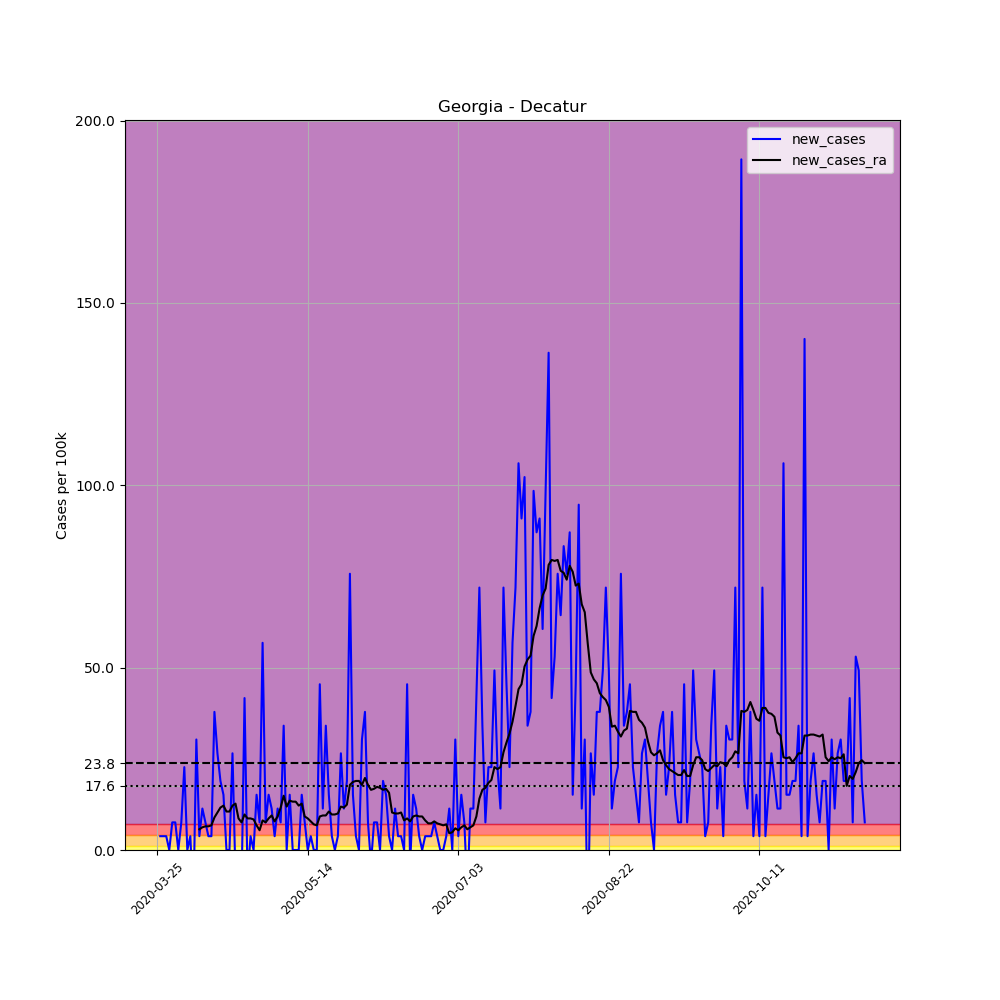

Values plotted in this chart, from the file beside it:
, date, county, state, fips, cases, deaths, COUNTY, STNAME, CTYNAME, POPESTIMATE2019, per_100k, new_cases, new_cases_ra
328771, 2020-03-25, Decatur, Georgia, 13087, 1, 0, 87, Georgia, Decatur, 26404, 3.787, , 
328772, 2020-03-26, Decatur, Georgia, 13087, 2, 0, 87, Georgia, Decatur, 26404, 7.575, 3.787, 
328773, 2020-03-27, Decatur, Georgia, 13087, 3, 0, 87, Georgia, Decatur, 26404, 11.36, 3.787, 
328774, 2020-03-28, Decatur, Georgia, 13087, 4, 0, 87, Georgia, Decatur, 26404, 15.15, 3.787, 
328775, 2020-03-29, Decatur, Georgia, 13087, 4, 0, 87, Georgia, Decatur, 26404, 15.15, 0.0, 
328776, 2020-03-30, Decatur, Georgia, 13087, 6, 0, 87, Georgia, Decatur, 26404, 22.72, 7.575, 
328777, 2020-03-31, Decatur, Georgia, 13087, 8, 0, 87, Georgia, Decatur, 26404, 30.3, 7.575, 
328778, 2020-04-01, Decatur, Georgia, 13087, 8, 0, 87, Georgia, Decatur, 26404, 30.3, 0.0, 
328779, 2020-04-02, Decatur, Georgia, 13087, 10, 0, 87, Georgia, Decatur, 26404, 37.87, 7.575, 
328780, 2020-04-03, Decatur, Georgia, 13087, 16, 0, 87, Georgia, Decatur, 26404, 60.6, 22.72, 
328781, 2020-04-04, Decatur, Georgia, 13087, 16, 0, 87, Georgia, Decatur, 26404, 60.6, 0.0, 
328782, 2020-04-05, Decatur, Georgia, 13087, 17, 0, 87, Georgia, Decatur, 26404, 64.38, 3.787, 
328783, 2020-04-06, Decatur, Georgia, 13087, 13, 0, 87, Georgia, Decatur, 26404, 49.23, -15.15, 
328784, 2020-04-07, Decatur, Georgia, 13087, 21, 0, 87, Georgia, Decatur, 26404, 79.53, 30.3, 
328785, 2020-04-08, Decatur, Georgia, 13087, 22, 0, 87, Georgia, Decatur, 26404, 83.32, 3.787, 5.681
328786, 2020-04-09, Decatur, Georgia, 13087, 25, 0, 87, Georgia, Decatur, 26404, 94.68, 11.36, 6.222
328787, 2020-04-10, Decatur, Georgia, 13087, 27, 0, 87, Georgia, Decatur, 26404, 102.3, 7.575, 6.493
328788, 2020-04-11, Decatur, Georgia, 13087, 28, 0, 87, Georgia, Decatur, 26404, 106, 3.787, 6.493
328789, 2020-04-12, Decatur, Georgia, 13087, 29, 0, 87, Georgia, Decatur, 26404, 109.8, 3.787, 6.763
328790, 2020-04-13, Decatur, Georgia, 13087, 39, 0, 87, Georgia, Decatur, 26404, 147.7, 37.87, 8.927
328791, 2020-04-14, Decatur, Georgia, 13087, 46, 0, 87, Georgia, Decatur, 26404, 174.2, 26.51, 10.28
328792, 2020-04-15, Decatur, Georgia, 13087, 51, 0, 87, Georgia, Decatur, 26404, 193.2, 18.94, 11.63
328793, 2020-04-16, Decatur, Georgia, 13087, 55, 0, 87, Georgia, Decatur, 26404, 208.3, 15.15, 12.17
328794, 2020-04-17, Decatur, Georgia, 13087, 55, 0, 87, Georgia, Decatur, 26404, 208.3, 0.0, 10.55
328795, 2020-04-18, Decatur, Georgia, 13087, 55, 0, 87, Georgia, Decatur, 26404, 208.3, 0.0, 10.55
328796, 2020-04-19, Decatur, Georgia, 13087, 62, 1, 87, Georgia, Decatur, 26404, 234.8, 26.51, 12.17
328797, 2020-04-20, Decatur, Georgia, 13087, 60, 1, 87, Georgia, Decatur, 26404, 227.2, -7.575, 12.71
328798, 2020-04-21, Decatur, Georgia, 13087, 53, 1, 87, Georgia, Decatur, 26404, 200.7, -26.51, 8.657
328799, 2020-04-22, Decatur, Georgia, 13087, 50, 1, 87, Georgia, Decatur, 26404, 189.4, -11.36, 7.575
328800, 2020-04-23, Decatur, Georgia, 13087, 61, 1, 87, Georgia, Decatur, 26404, 231, 41.66, 9.739
328801, 2020-04-24, Decatur, Georgia, 13087, 59, 1, 87, Georgia, Decatur, 26404, 223.5, -7.575, 8.657
328802, 2020-04-25, Decatur, Georgia, 13087, 60, 1, 87, Georgia, Decatur, 26404, 227.2, 3.787, 8.657
328803, 2020-04-26, Decatur, Georgia, 13087, 60, 1, 87, Georgia, Decatur, 26404, 227.2, 0.0, 8.386
328804, 2020-04-27, Decatur, Georgia, 13087, 64, 1, 87, Georgia, Decatur, 26404, 242.4, 15.15, 6.763
328805, 2020-04-28, Decatur, Georgia, 13087, 66, 1, 87, Georgia, Decatur, 26404, 250, 7.575, 5.41
328806, 2020-04-29, Decatur, Georgia, 13087, 81, 1, 87, Georgia, Decatur, 26404, 306.8, 56.81, 8.116
328807, 2020-04-30, Decatur, Georgia, 13087, 83, 1, 87, Georgia, Decatur, 26404, 314.3, 7.575, 7.575
328808, 2020-05-01, Decatur, Georgia, 13087, 87, 1, 87, Georgia, Decatur, 26404, 329.5, 15.15, 8.657
328809, 2020-05-02, Decatur, Georgia, 13087, 90, 1, 87, Georgia, Decatur, 26404, 340.9, 11.36, 9.468
328810, 2020-05-03, Decatur, Georgia, 13087, 91, 1, 87, Georgia, Decatur, 26404, 344.6, 3.787, 7.845
328811, 2020-05-04, Decatur, Georgia, 13087, 94, 1, 87, Georgia, Decatur, 26404, 356, 11.36, 9.198
328812, 2020-05-05, Decatur, Georgia, 13087, 96, 2, 87, Georgia, Decatur, 26404, 363.6, 7.575, 11.63
328813, 2020-05-06, Decatur, Georgia, 13087, 105, 2, 87, Georgia, Decatur, 26404, 397.7, 34.09, 14.88
328814, 2020-05-07, Decatur, Georgia, 13087, 105, 2, 87, Georgia, Decatur, 26404, 397.7, 0.0, 11.9
328815, 2020-05-08, Decatur, Georgia, 13087, 109, 2, 87, Georgia, Decatur, 26404, 412.8, 15.15, 13.53
328816, 2020-05-09, Decatur, Georgia, 13087, 109, 2, 87, Georgia, Decatur, 26404, 412.8, 0.0, 13.26
328817, 2020-05-10, Decatur, Georgia, 13087, 109, 2, 87, Georgia, Decatur, 26404, 412.8, 0.0, 13.26
328818, 2020-05-11, Decatur, Georgia, 13087, 109, 3, 87, Georgia, Decatur, 26404, 412.8, 0.0, 12.17
328819, 2020-05-12, Decatur, Georgia, 13087, 113, 3, 87, Georgia, Decatur, 26404, 428, 15.15, 12.71
328820, 2020-05-13, Decatur, Georgia, 13087, 115, 3, 87, Georgia, Decatur, 26404, 435.5, 7.575, 9.198
328821, 2020-05-14, Decatur, Georgia, 13087, 115, 3, 87, Georgia, Decatur, 26404, 435.5, 0.0, 8.657
328822, 2020-05-15, Decatur, Georgia, 13087, 116, 3, 87, Georgia, Decatur, 26404, 439.3, 3.787, 7.845
328823, 2020-05-16, Decatur, Georgia, 13087, 116, 3, 87, Georgia, Decatur, 26404, 439.3, 0.0, 7.034
328824, 2020-05-17, Decatur, Georgia, 13087, 116, 3, 87, Georgia, Decatur, 26404, 439.3, 0.0, 6.763
328825, 2020-05-18, Decatur, Georgia, 13087, 128, 4, 87, Georgia, Decatur, 26404, 484.8, 45.45, 9.198
328826, 2020-05-19, Decatur, Georgia, 13087, 131, 4, 87, Georgia, Decatur, 26404, 496.1, 11.36, 9.468
328827, 2020-05-20, Decatur, Georgia, 13087, 140, 4, 87, Georgia, Decatur, 26404, 530.2, 34.09, 9.468
328828, 2020-05-21, Decatur, Georgia, 13087, 144, 4, 87, Georgia, Decatur, 26404, 545.4, 15.15, 10.55
328829, 2020-05-22, Decatur, Georgia, 13087, 145, 4, 87, Georgia, Decatur, 26404, 549.2, 3.787, 9.739
328830, 2020-05-23, Decatur, Georgia, 13087, 145, 4, 87, Georgia, Decatur, 26404, 549.2, 0.0, 9.739
... 176 more rows
